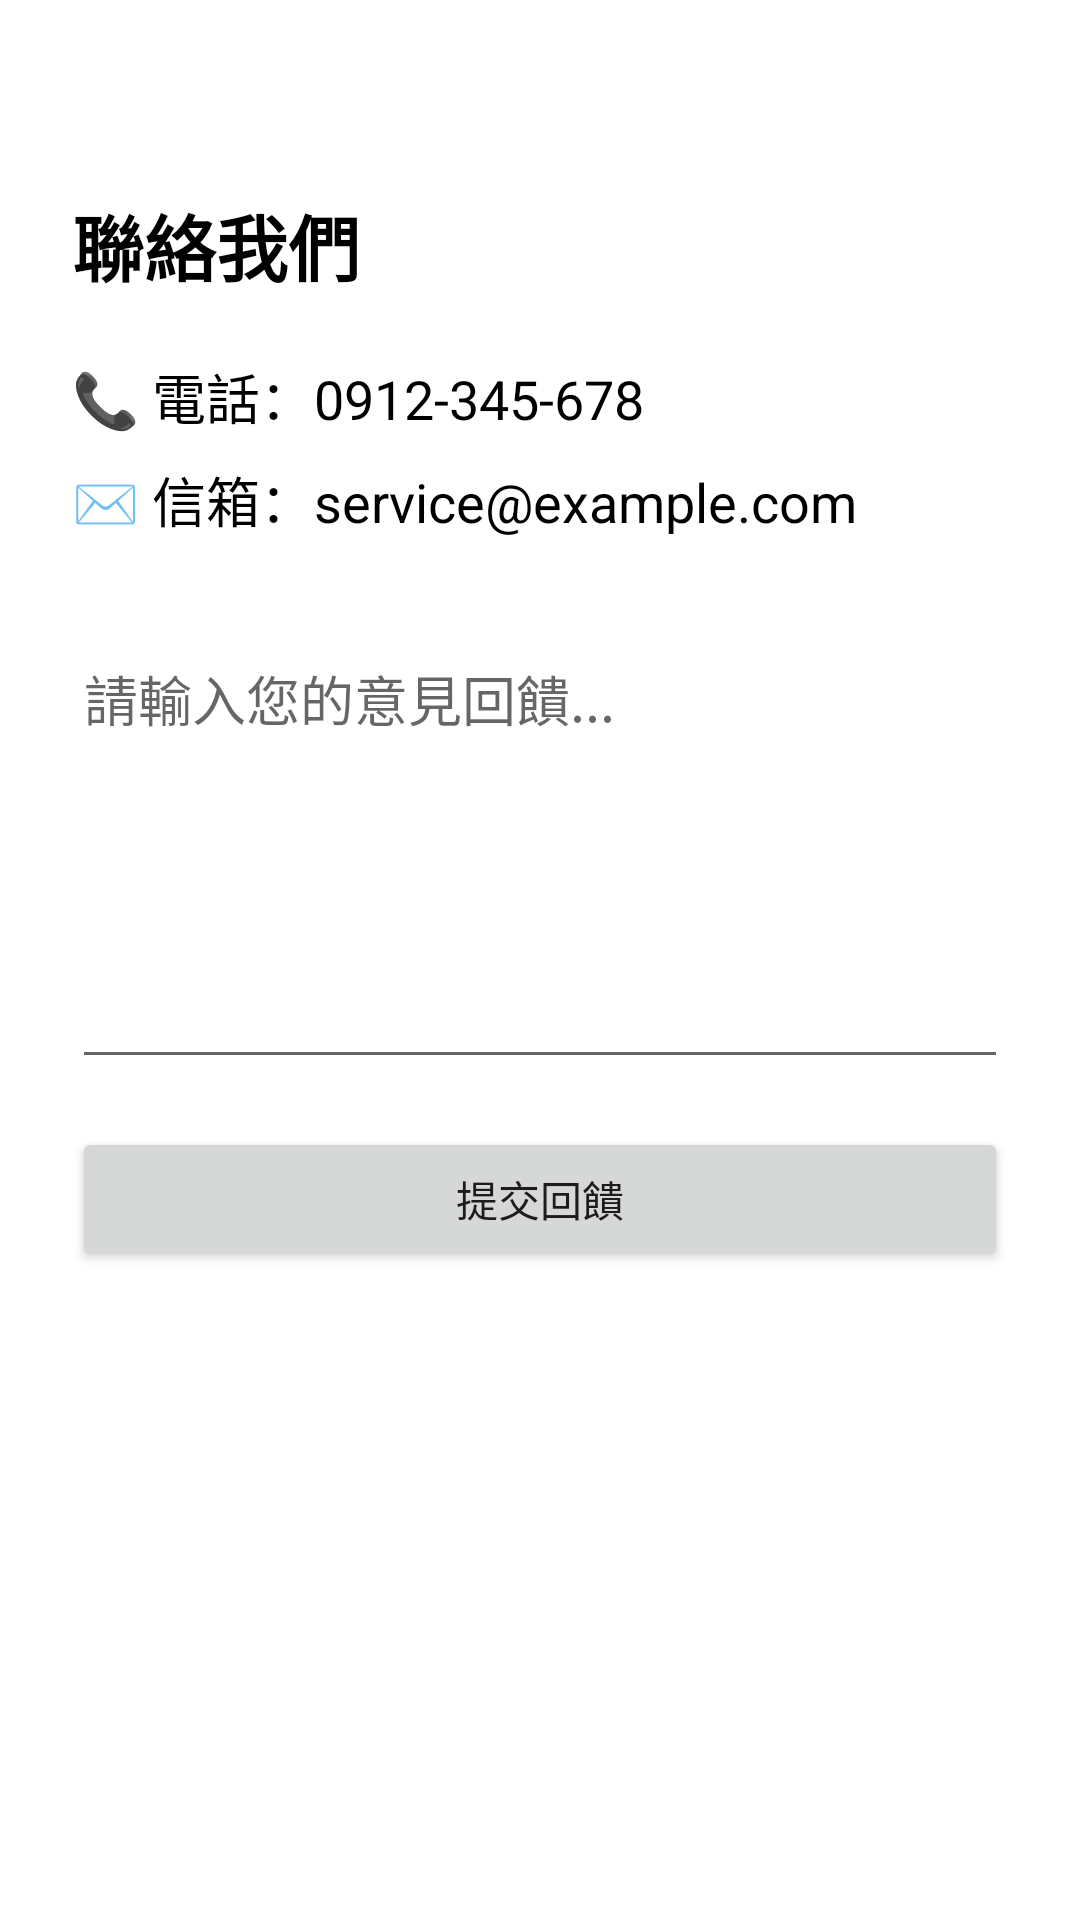

The Android layout XML behind this screen, and the referenced resources:
<!-- AndroidManifest.xml: application theme Theme.Shopping -->
<!-- res/layout/fragment_contact.xml -->
<?xml version="1.0" encoding="utf-8"?>
<ScrollView xmlns:android="http://schemas.android.com/apk/res/android"
    android:layout_width="match_parent"
    android:layout_height="match_parent">

    <LinearLayout
        android:orientation="vertical"
        android:padding="24dp"
        android:layout_marginTop="40dp"
        android:layout_width="match_parent"
        android:layout_height="wrap_content">


        <TextView
            android:layout_width="wrap_content"
            android:layout_height="wrap_content"
            android:text="聯絡我們"
            android:textColor="@color/black"
            android:textSize="24sp"
            android:textStyle="bold" />

        <TextView
            android:id="@+id/tvPhone"
            android:text="📞 電話：0912-345-678"
            android:textSize="18sp"
            android:paddingTop="20dp"
            android:textColor="@color/black"
            android:layout_width="wrap_content"
            android:layout_height="wrap_content" />


        <TextView
            android:id="@+id/tvEmail"
            android:text="✉️ 信箱：service@example.com"
            android:textSize="18sp"
            android:paddingTop="8dp"
            android:textColor="@color/black"
            android:layout_width="wrap_content"
            android:layout_height="wrap_content" />


        <EditText
            android:id="@+id/etFeedback"
            android:hint="請輸入您的意見回饋..."
            android:minHeight="150dp"
            android:gravity="top"
            android:textColor="@color/black"
            android:layout_marginTop="30dp"
            android:layout_width="match_parent"
            android:layout_height="wrap_content" />

        <Button
            android:id="@+id/btnSubmit"
            android:text="提交回饋"
            android:layout_marginTop="16dp"
            android:layout_width="match_parent"
            android:layout_height="wrap_content" />

    </LinearLayout>
</ScrollView>
<!-- resources referenced by this layout -->
<resources>
  <color name="black">#FF000000</color>
  <style name="Theme.Shopping" parent="Theme.MaterialComponents.DayNight.NoActionBar">
  
          
          <item name="colorPrimary">@color/black</item>
          <item name="colorPrimaryVariant">@color/black</item>
          <item name="colorOnPrimary">@color/white</item>
          <item name="colorControlActivated">@color/black</item>
          
          <item name="android:statusBarColor">@android:color/transparent</item>
          <item name="android:windowLightStatusBar">true</item>
  
          
          <item name="android:fitsSystemWindows">false</item>
  
      </style>
  <color name="white">#FFFFFFFF</color>
</resources>
